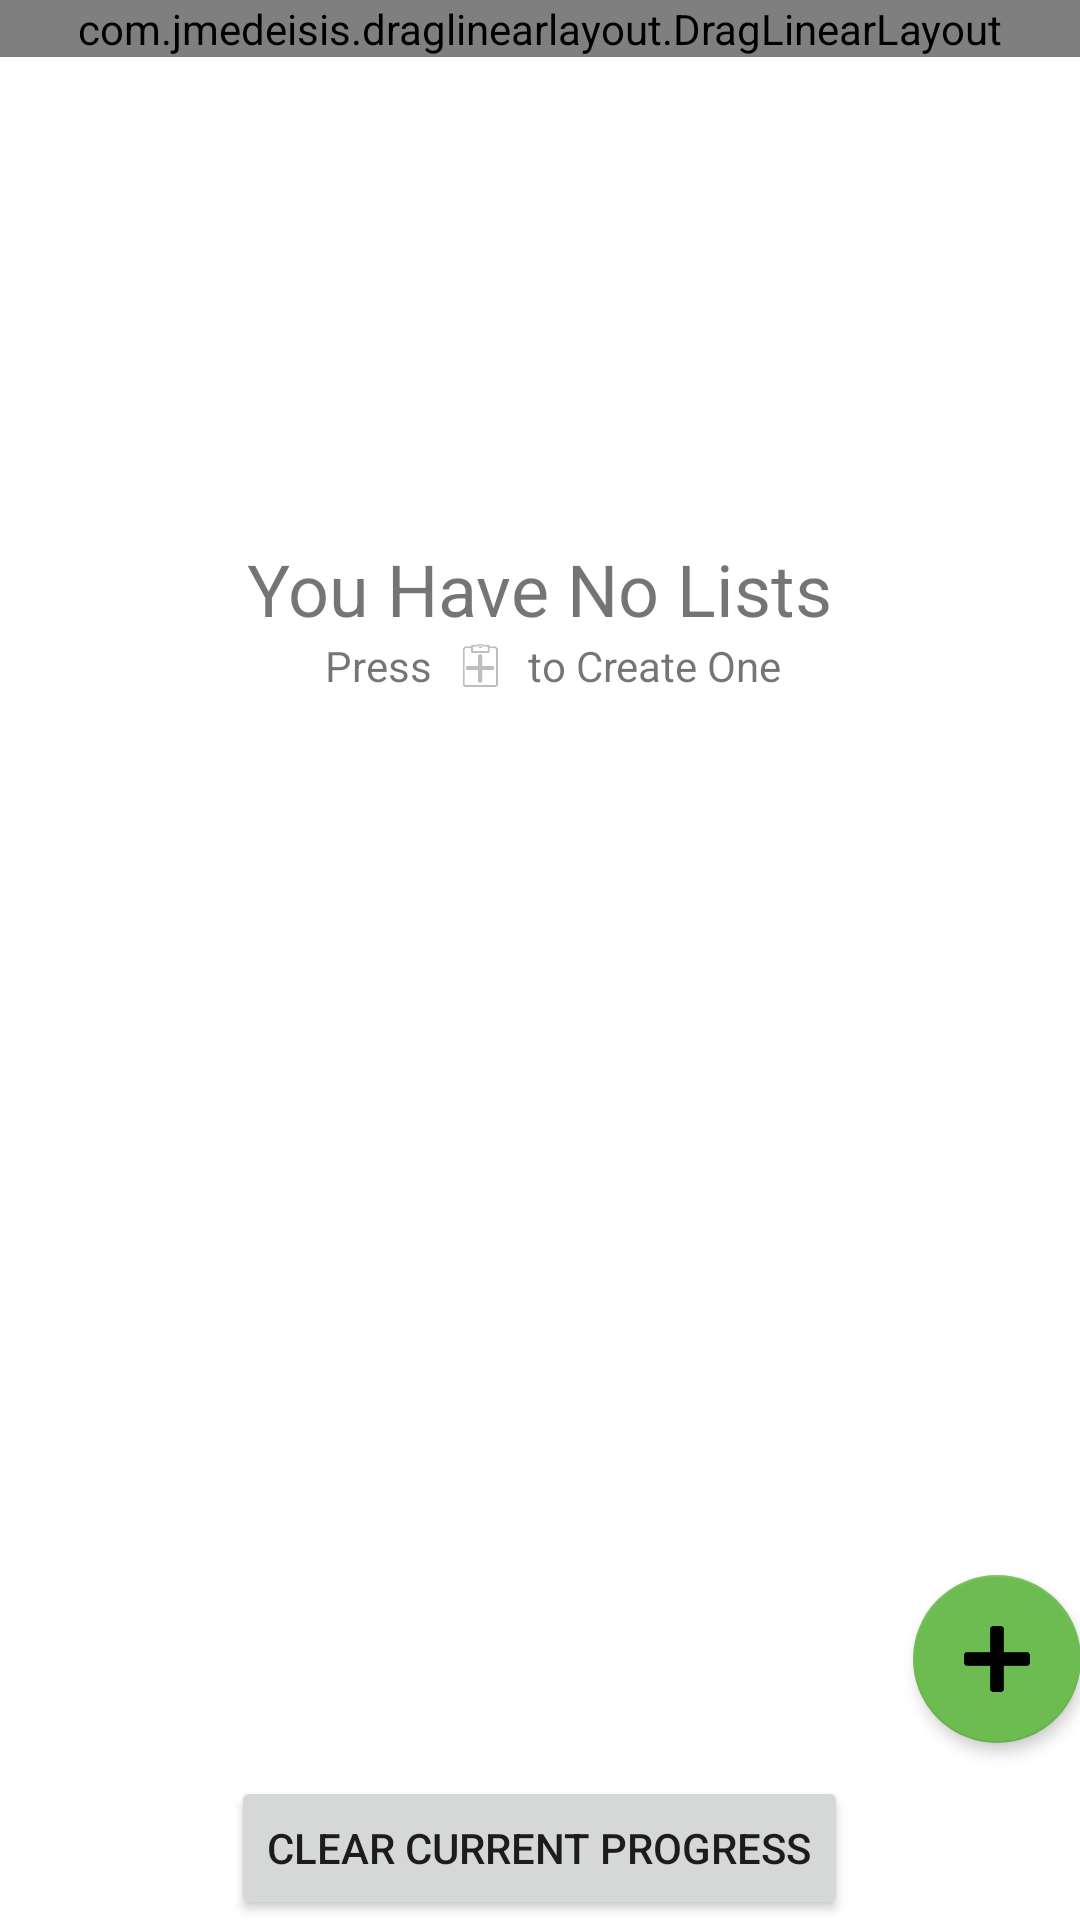

Produce the Android XML layout that renders to this screen, including the resource entries it uses.
<!-- AndroidManifest.xml: application theme AppTheme -->
<!-- res/layout/activity_main.xml -->
<?xml version="1.0" encoding="utf-8"?>
<RelativeLayout
    xmlns:android="http://schemas.android.com/apk/res/android"
    xmlns:app="http://schemas.android.com/apk/res-auto"
    xmlns:tools="http://schemas.android.com/tools"
    android:id="@+id/activity_main"
    android:layout_width="match_parent"
    android:layout_height="match_parent"
    android:paddingBottom="@dimen/activity_vertical_margin"
    android:paddingLeft="@dimen/activity_horizontal_margin"
    android:paddingRight="@dimen/activity_horizontal_margin"
    android:paddingTop="@dimen/activity_vertical_margin"
    tools:context="com.heyde.checklist.ui.MainActivity">

    <Button
        android:text="@string/Clear_Progress"
        android:layout_width="wrap_content"
        android:layout_height="wrap_content"
        android:id="@+id/refreshButton"
        android:layout_alignParentBottom="true"
        android:layout_centerHorizontal="true"
        android:elevation="12dp"/>


    <ImageView
        android:layout_width="wrap_content"
        android:layout_height="wrap_content"
        app:srcCompat="@drawable/ic_list_add"
        android:layout_below="@+id/noListsText"
        android:layout_toRightOf="@+id/noListsText2"
        android:id="@+id/noListsIcon"
        android:layout_alignBottom="@+id/noListsText2"/>

    <TextView
        android:text="to Create One"
        android:layout_width="wrap_content"
        android:layout_height="wrap_content"
        android:layout_below="@+id/noListsText"
        android:layout_toRightOf="@+id/noListsIcon"
        android:layout_toEndOf="@+id/noListsIcon"
        android:id="@+id/noListsText3"
        android:fontFamily="sans-serif"/>

    <TextView
        android:text="Press"
        android:layout_width="wrap_content"
        android:layout_height="wrap_content"
        android:id="@+id/noListsText2"
        android:layout_marginLeft="26dp"
        android:layout_marginStart="26dp"
        android:layout_below="@+id/noListsText"
        android:layout_alignLeft="@+id/noListsText"
        android:layout_alignStart="@+id/noListsText"/>

    <TextView
        android:text="You Have No Lists"
        android:layout_width="wrap_content"
        android:layout_height="wrap_content"
        android:layout_marginTop="180dp"
        android:id="@+id/noListsText"
        android:textSize="24sp"
        android:layout_centerHorizontal="true"/>

    <ScrollView
        android:layout_width="match_parent"
        android:layout_height="match_parent"
        android:id="@+id/scroll"
        android:paddingBottom="15dp"
        android:layout_alignParentTop="true"
        android:layout_alignParentLeft="true"
        android:layout_alignParentStart="true"
        android:layout_above="@+id/addButton"
        android:requiresFadingEdge="vertical"
        android:fadingEdgeLength="100dp"
        >

        <com.jmedeisis.draglinearlayout.DragLinearLayout
            android:orientation="vertical"
            android:layout_width="match_parent"
            android:layout_height="wrap_content"
            android:id="@+id/DraggableListLayout">

            <LinearLayout
                android:orientation="horizontal"
                android:layout_width="match_parent"
                android:layout_height="wrap_content"
                android:id="@+id/LinearListRow"
                >

                <TextView
                    android:text="Sample Task"
                    android:layout_width="0dp"
                    android:layout_height="wrap_content"
                    android:layout_weight="9"
                    android:id="@+id/referenceTask"
                    android:visibility="invisible"
                    android:layout_gravity="center_vertical"/>

                <ImageButton
                    android:layout_width="0dp"
                    android:layout_height="wrap_content"
                    app:srcCompat="@android:drawable/checkbox_off_background"
                    android:id="@+id/referenceButton"
                    android:layout_weight="1"
                    android:background="@android:color/transparent"
                    android:scaleX="1"
                    android:scaleY="1"
                    android:adjustViewBounds="false"
                    android:baselineAlignBottom="false"
                    android:layout_alignParentRight="false"
                    android:visibility="invisible"
                    android:layout_gravity="center_vertical"/>
            </LinearLayout>
        </com.jmedeisis.draglinearlayout.DragLinearLayout>
    </ScrollView>

    <android.support.design.widget.FloatingActionButton
        android:layout_width="wrap_content"
        android:layout_height="wrap_content"
        android:clickable="true"
        app:fabSize="normal"
        app:srcCompat="@drawable/task_add"
        android:id="@+id/addButton"
        app:backgroundTint="@color/colorPrimary"
        android:accessibilityTraversalBefore="@+id/DraggableListLayout"
        app:elevation="3dp"
        android:layout_marginBottom="11dp"
        android:layout_above="@+id/refreshButton"
        android:layout_alignParentRight="true"
        android:layout_alignParentEnd="true"/>


</RelativeLayout>
<!-- resources referenced by this layout -->
<resources>
  <color name="colorPrimary">#6dbc51</color>
  <!-- drawable ic_list_add: png bitmap (drawable-hdpi, 281 bytes) -->
  <!-- drawable task_add: png bitmap (drawable-hdpi, 184 bytes) -->
  <string name="Clear_Progress">Clear Current Progress</string>
</resources>
